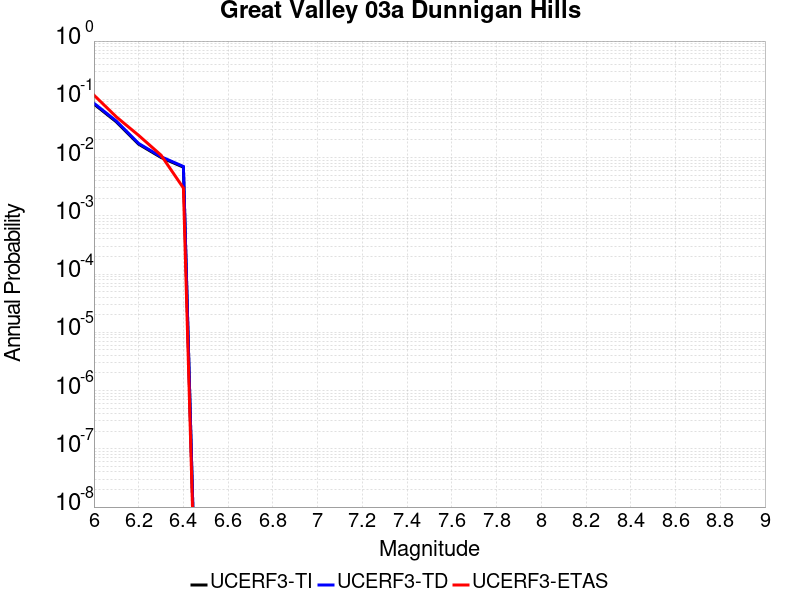

The data file committed next to this chart (first rows):
Magnitude, UCERF3-TI Prob, UCERF3-TD Prob, UCERF3-ETAS Prob
6.0, 0.08293, 0.08562, 0.118
6.1, 0.04109, 0.04232, 0.05
6.2, 0.01697, 0.01745, 0.024
6.3, 0.01004, 0.01033, 0.011
6.4, 0.006834, 0.007037, 0.003
